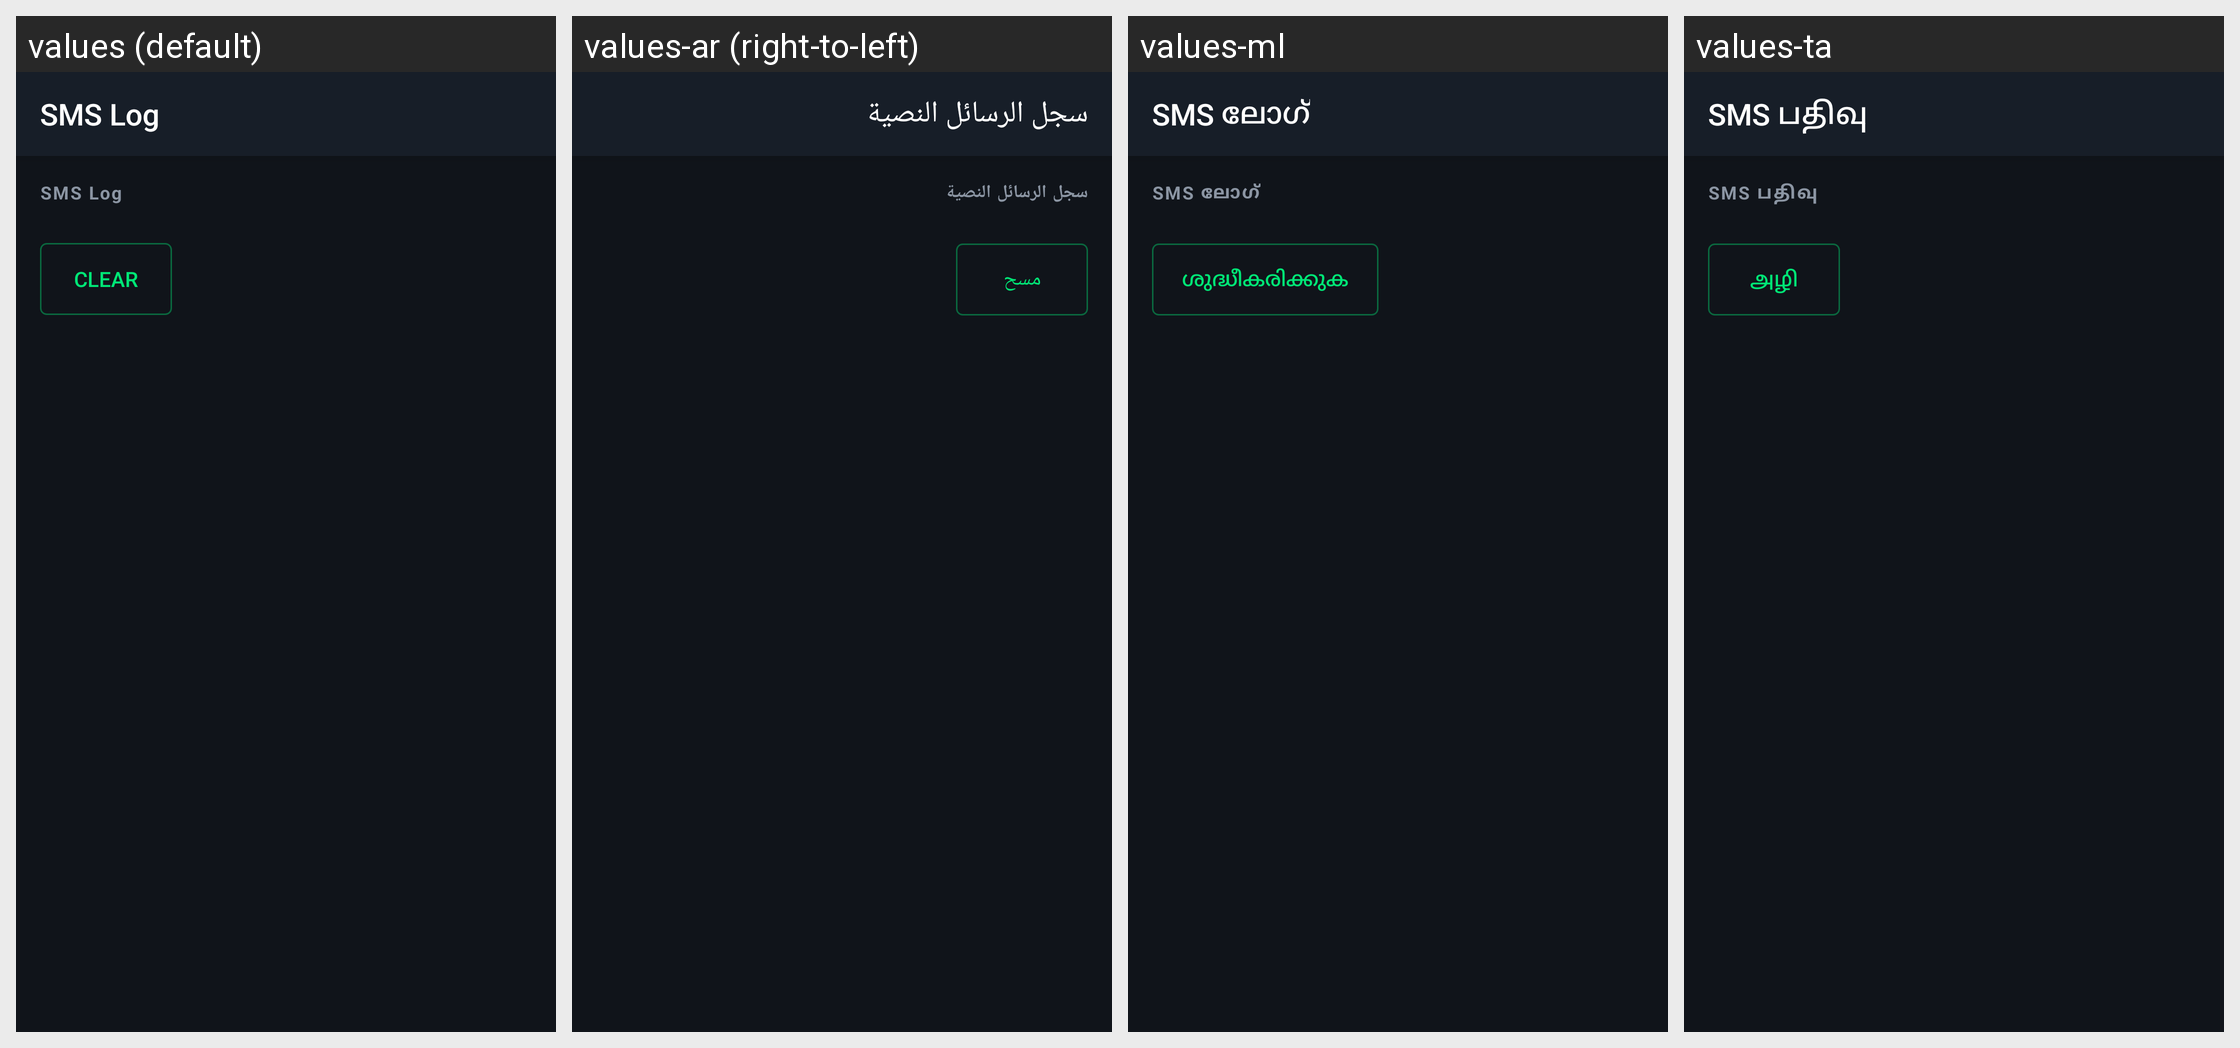

Translations of the strings shown on this Android screen, per locale in the grid:
Android screen res/layout/activity_sms_log.xml rendered under 4 locales, left to right: values (default), values-ar (right-to-left), values-ml, values-ta. Device: Nexus 5 (rendered at 1080×1920; each locale shown at half size, 540×960, under a caption strip naming it); theme AppTheme.
Other locales in the repository, not shown: values-as, values-bn, values-brx, values-doi, values-gu, values-hi, values-kn, values-ko, values-kok, values-ks, values-mai, values-mni, values-mr, values-ne, values-or, values-pa, values-sa, values-sat, values-sd, values-te, values-ur.
Strings drawn on this screen, with the default value and each locale's value (text and hints the layout hard-codes, and strings that could not be matched under every locale, appear in the picture but are not listed):

title_sms_log
  values: SMS Log
  values-ar: سجل الرسائل النصية
  values-ml: SMS ലോഗ്
  values-ta: SMS பதிவு

log_clear
  values: Clear
  values-ar: مسح
  values-ml: ശുദ്ധീകരിക്കുക
  values-ta: அழி
